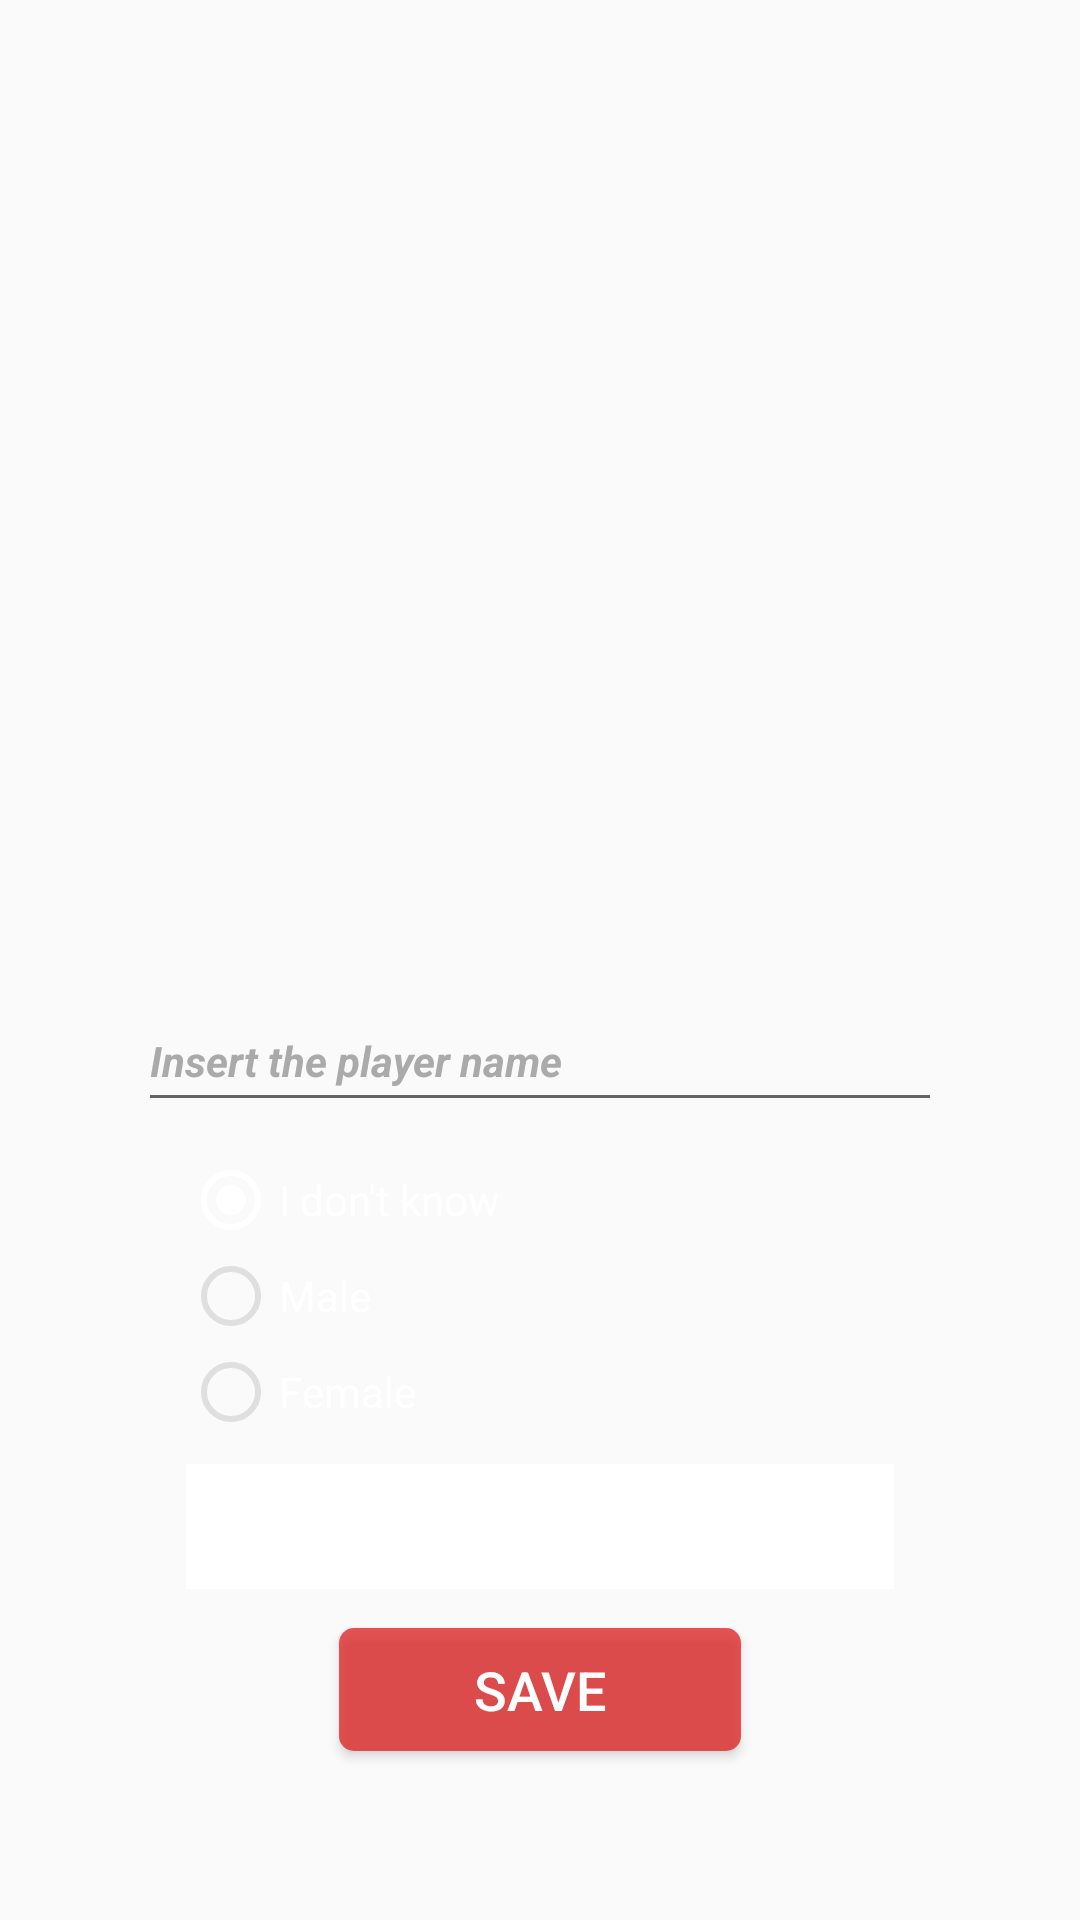

Write the Android layout XML for this screen, with the resource values it uses.
<!-- AndroidManifest.xml: application theme AppTheme -->
<!-- res/layout/activity_novo.xml -->
<?xml version="1.0" encoding="utf-8"?>
<android.support.constraint.ConstraintLayout
        xmlns:android="http://schemas.android.com/apk/res/android"
        xmlns:tools="http://schemas.android.com/tools"
        xmlns:app="http://schemas.android.com/apk/res-auto"
        android:layout_width="match_parent"
        android:layout_height="match_parent"
        tools:context="com.svmdev.meunchworlds.view.novo.NovoActivity"
        android:background="@drawable/fundo2">

    <android.support.design.widget.AppBarLayout
            android:id="@+id/novo_appbarlayout_container"
            android:layout_width="match_parent"
            android:layout_height="wrap_content"
            android:background="@android:color/transparent"
            app:layout_constraintEnd_toEndOf="parent"
            app:layout_constraintStart_toStartOf="parent"
            app:layout_constraintTop_toTopOf="parent">

        <android.support.v7.widget.Toolbar
                xmlns:android="http://schemas.android.com/apk/res/android"
                xmlns:app="http://schemas.android.com/apk/res-auto"
                android:id="@+id/novo_toolbar"
                android:layout_width="match_parent"
                android:layout_height="?attr/actionBarSize"
                android:background="@android:color/transparent"
                app:layout_scrollFlags="scroll|exitUntilCollapsed"
                app:titleTextColor="@android:color/white"
                tools:title="@string/novo_toolbar"/>

    </android.support.design.widget.AppBarLayout>

    <android.support.v7.widget.AppCompatImageView
            android:layout_width="0dp"
            android:layout_height="0dp"
            app:srcCompat="@drawable/n7logo"
            android:id="@+id/novo_img"
            app:layout_constraintEnd_toStartOf="@+id/novo_gdl_v17"
            app:layout_constraintStart_toStartOf="@+id/novo_gdl_v03"
            app:layout_constraintBottom_toTopOf="@+id/novo_gdl_h10"
            android:layout_margin="20dp"
            app:layout_constraintTop_toTopOf="@+id/novo_gdl_h02"
            android:layout_marginTop="8dp"
            android:layout_marginBottom="8dp"/>

    <android.support.v7.widget.AppCompatEditText
            android:id="@+id/novo_nome"
            android:layout_width="0dp"
            android:layout_height="0dp"
            android:layout_margin="10dp"
            android:hint="@string/novo_hint_nome"
            android:inputType="textCapWords"
            android:textColor="@color/corBranca"
            android:textSize="14sp"
            android:textStyle="bold|italic"
            app:layout_constraintStart_toStartOf="@+id/novo_gdl_v02"
            app:layout_constraintEnd_toStartOf="@+id/novo_gdl_v18"
            app:layout_constraintTop_toTopOf="@+id/novo_gdl_h10"
            app:layout_constraintBottom_toTopOf="@+id/novo_gdl_h12"
            android:textColorHint="@android:color/darker_gray"/>

    <RadioGroup
            android:id="@+id/novo_genero_group_m"
            android:layout_height="0dp"
            android:layout_width="0dp"
            app:layout_constraintBottom_toTopOf="@+id/novo_gdl_h15"
            app:layout_constraintEnd_toStartOf="@+id/novo_gdl_v18"
            app:layout_constraintStart_toStartOf="@+id/novo_gdl_v02"
            app:layout_constraintTop_toTopOf="@+id/novo_gdl_h12"
            android:orientation="vertical"
            android:layout_marginEnd="25dp"
            android:layout_marginStart="25dp">

        <android.support.v7.widget.AppCompatRadioButton
                android:text="@string/novo_unk"
                android:layout_width="match_parent"
                android:layout_height="wrap_content"
                android:id="@+id/novo_radio_u"
                android:textColor="@color/corBranca"
                android:layout_weight="1"
                android:checked="true"
                android:theme="@style/RadioButton"/>

        <android.support.v7.widget.AppCompatRadioButton
                android:text="@string/novo_male"
                android:layout_width="match_parent"
                android:layout_height="wrap_content"
                android:id="@+id/novo_radio_m"
                android:textColor="@color/corBranca"
                android:layout_weight="1"
                android:checked="false"
                android:theme="@style/RadioButton"/>

        <android.support.v7.widget.AppCompatRadioButton
                android:text="@string/novo_female"
                android:layout_width="match_parent"
                android:layout_height="wrap_content"
                android:id="@+id/novo_radio_f"
                android:textColor="@color/corBranca"
                android:layout_weight="1"
                android:theme="@style/RadioButton"/>
    </RadioGroup>

    <android.support.v7.widget.AppCompatSpinner
            android:layout_width="0dp"
            android:id="@+id/novo_selectclasse"
            android:layout_height="0dp"
            android:background="@android:color/white"
            android:layout_marginBottom="8dp" app:layout_constraintBottom_toTopOf="@+id/novo_gdl_h16"
            app:layout_constraintEnd_toStartOf="@+id/novo_gdl_v17" android:layout_marginEnd="8dp"
            app:layout_constraintStart_toStartOf="@+id/novo_gdl_v03" android:layout_marginStart="8dp"
            android:layout_marginTop="8dp" app:layout_constraintTop_toTopOf="@+id/novo_gdl_h15"/>

    <android.support.v7.widget.AppCompatButton
            android:text="@string/novo_salvar"
            android:layout_width="0dp"
            android:layout_height="0dp"
            android:id="@+id/novo_btn_salvar"
            android:background="@drawable/btn_vermelho"
            android:textColor="@color/corBranca"
            android:textSize="18sp"
            app:layout_constraintTop_toTopOf="@+id/novo_gdl_h16"
            app:layout_constraintEnd_toStartOf="@+id/novo_gdl_v14"
            app:layout_constraintStart_toStartOf="@+id/novo_gdl_v06"
            app:layout_constraintBottom_toTopOf="@+id/novo_gdl_h18"
            android:layout_margin="5dp"/>

    <ProgressBar
            style="?android:attr/progressBarStyle"
            android:layout_width="wrap_content"
            android:layout_height="wrap_content"
            android:id="@+id/novo_progresso"
            android:theme="@style/ProgressBar"
            app:layout_constraintTop_toTopOf="@+id/novo_gdl_h18"
            app:layout_constraintEnd_toStartOf="@+id/novo_gdl_v14"
            app:layout_constraintStart_toStartOf="@+id/novo_gdl_v06"
            android:indeterminate="true"
            android:visibility="invisible"
            app:layout_constraintBottom_toBottomOf="parent"/>

    <android.support.constraint.Guideline
            android:orientation="horizontal"
            android:layout_width="0dp"
            android:layout_height="0dp"
            android:id="@+id/novo_gdl_h02"
            app:layout_constraintGuide_percent="0.10"/>

    <android.support.constraint.Guideline
            android:orientation="horizontal"
            android:layout_width="0dp"
            android:layout_height="0dp"
            android:id="@+id/novo_gdl_h10"
            app:layout_constraintGuide_percent="0.50"/>

    <android.support.constraint.Guideline
            android:orientation="horizontal"
            android:layout_width="0dp"
            android:layout_height="0dp"
            android:id="@+id/novo_gdl_h11"
            app:layout_constraintGuide_percent="0.55"/>

    <android.support.constraint.Guideline
            android:orientation="horizontal"
            android:layout_width="0dp"
            android:layout_height="0dp"
            android:id="@+id/novo_gdl_h12"
            app:layout_constraintGuide_percent="0.60"/>

    <android.support.constraint.Guideline
            android:orientation="horizontal"
            android:layout_width="0dp"
            android:layout_height="0dp"
            android:id="@+id/novo_gdl_h15"
            app:layout_constraintGuide_percent="0.75"/>

    <android.support.constraint.Guideline
            android:orientation="horizontal"
            android:layout_width="0dp"
            android:layout_height="0dp"
            android:id="@+id/novo_gdl_h16"
            app:layout_constraintGuide_percent="0.84"/>

    <android.support.constraint.Guideline
            android:orientation="horizontal"
            android:layout_width="0dp"
            android:layout_height="0dp"
            android:id="@+id/novo_gdl_h18"
            app:layout_constraintGuide_percent="0.92"/>

    

    <android.support.constraint.Guideline
            android:orientation="vertical"
            android:layout_width="0dp"
            android:layout_height="0dp"
            android:id="@+id/novo_gdl_v02"
            app:layout_constraintGuide_percent="0.10"/>

    <android.support.constraint.Guideline
            android:orientation="vertical"
            android:layout_width="0dp"
            android:layout_height="0dp"
            android:id="@+id/novo_gdl_v03"
            app:layout_constraintGuide_percent="0.15"/>

    <android.support.constraint.Guideline
            android:orientation="vertical"
            android:layout_width="0dp"
            android:layout_height="0dp"
            android:id="@+id/novo_gdl_v06"
            app:layout_constraintGuide_percent="0.30"/>

    <android.support.constraint.Guideline
            android:orientation="vertical"
            android:layout_width="0dp"
            android:layout_height="0dp"
            android:id="@+id/novo_gdl_v14"
            app:layout_constraintGuide_percent="0.70"/>

    <android.support.constraint.Guideline
            android:orientation="vertical"
            android:layout_width="0dp"
            android:layout_height="0dp"
            android:id="@+id/novo_gdl_v17"
            app:layout_constraintGuide_percent="0.85"/>

    <android.support.constraint.Guideline
            android:orientation="vertical"
            android:layout_width="0dp"
            android:layout_height="0dp"
            android:id="@+id/novo_gdl_v18"
            app:layout_constraintGuide_percent="0.90"/>

</android.support.constraint.ConstraintLayout>
<!-- resources referenced by this layout -->
<resources>
  <color name="corBranca">#FFFFFF</color>
  <!-- drawable btn_vermelho (drawable) -->
  <?xml version="1.0" encoding="utf-8"?>
  <selector xmlns:android="http://schemas.android.com/apk/res/android">
  
      <item android:state_pressed="true">
          <shape android:shape="rectangle">
              <solid android:color="@color/btnvvermelhopress"/>
              <stroke android:width="2dp" android:color="#d7d7d7" />
              
              <corners android:radius="5dp" />
          </shape>
      </item>
  
      <item  android:state_enabled="true">
          <shape android:shape="rectangle">
              <solid android:color="@color/btnvermelho" />
              
              <corners android:radius="5dp" />
          </shape>
      </item>
  
      <item  android:state_enabled="false">
          <shape android:shape="rectangle">
              <solid android:color="@color/btnvvermelhodis" />
              
              <corners android:radius="5dp" />
          </shape>
      </item>
  
  </selector>
  <string name="novo_female">Female</string>
  <string name="novo_hint_nome">Insert the player name</string>
  <string name="novo_male">Male</string>
  <string name="novo_salvar">Save</string>
  <string name="novo_toolbar">Character Creation</string>
  <string name="novo_unk">"I don't know"</string>
  <style name="ProgressBar" parent="@style/Widget.AppCompat.ProgressBar">
          <item name="colorAccent">@color/start_gradient_color</item>
      </style>
  <style name="RadioButton" parent="Theme.AppCompat.Light">
          <item name="colorAccent">@color/corBranca</item>
          <item name="android:textColorSecondary">@color/corPrata</item>
          <item name="colorControlNormal">@color/textoHint</item>
      </style>
  <style name="AppTheme" parent="Theme.AppCompat.Light.NoActionBar">
          
          <item name="colorPrimary">@color/colorPrimary</item>
          <item name="colorPrimaryDark">@color/colorPrimaryDark</item>
          <item name="colorAccent">@color/colorAccent</item>
      </style>
  <color name="btnvvermelhopress">#BBAD1111</color>
  <color name="btnvermelho">#bbde1a1a</color>
  <color name="btnvvermelhodis">#BB720C0C</color>
  <color name="start_gradient_color">#02AAFF</color>
  <color name="corPrata">#807777</color>
  <color name="textoHint">#a2cfcfcf</color>
  <color name="colorPrimary">#202020</color>
  <color name="colorPrimaryDark">#000000</color>
  <color name="colorAccent">#9B9B9B</color>
</resources>
